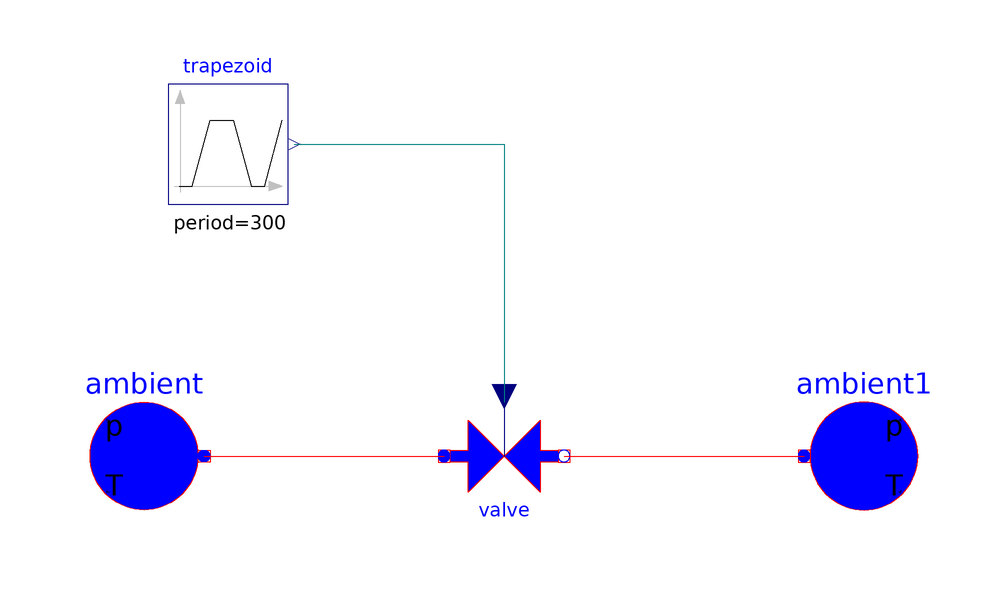

The component connection diagram of the Modelica model below, drawn from its own Placement and Line annotations.

model DemandaACSvalvulas 
    "Modelo en el que se simula la demanda de ACS mediante la apertura de valvulas" 
      Modelica.Thermal.FluidHeatFlow.Components.Valve valve(
        medium=Modelica.Thermal.FluidHeatFlow.Media.Water(),
        m=0.1,
        Kv1=0.0001,
        kv0=0.0001,
        rho0=995.6,
        dp0=300000) 
                   annotation (extent=[-20,0; 0,20]);
      Modelica.Thermal.FluidHeatFlow.Sources.Ambient ambient(medium=
            Modelica.Thermal.FluidHeatFlow.Media.Water(), p_Ambient=401300) 
        annotation (extent=[-60,0; -80,20]);
      Modelica.Thermal.FluidHeatFlow.Sources.Ambient ambient1(medium=
            Modelica.Thermal.FluidHeatFlow.Media.Water(), p_Ambient=101300) 
        annotation (extent=[40,0; 60,20]);
      annotation (Diagram);
      Modelica.Blocks.Sources.Trapezoid trapezoid(
        amplitude=1,
        rising=0.5,
        width=60,
        falling=0.5,
        period=300,
        startTime=30) annotation (extent=[-66,52; -46,72]);
  equation 
      connect(ambient.flowPort, valve.flowPort_a) annotation (points=[-60,10;
            -20,10], style(color=1, rgbcolor={255,0,0}));
      connect(valve.flowPort_b, ambient1.flowPort) 
        annotation (points=[0,10; 40,10], style(color=1, rgbcolor={255,0,0}));
      connect(trapezoid.y, valve.y) annotation (points=[-45,62; -10,62; -10,19],
          style(color=74, rgbcolor={0,0,127}));
  end DemandaACSvalvulas;